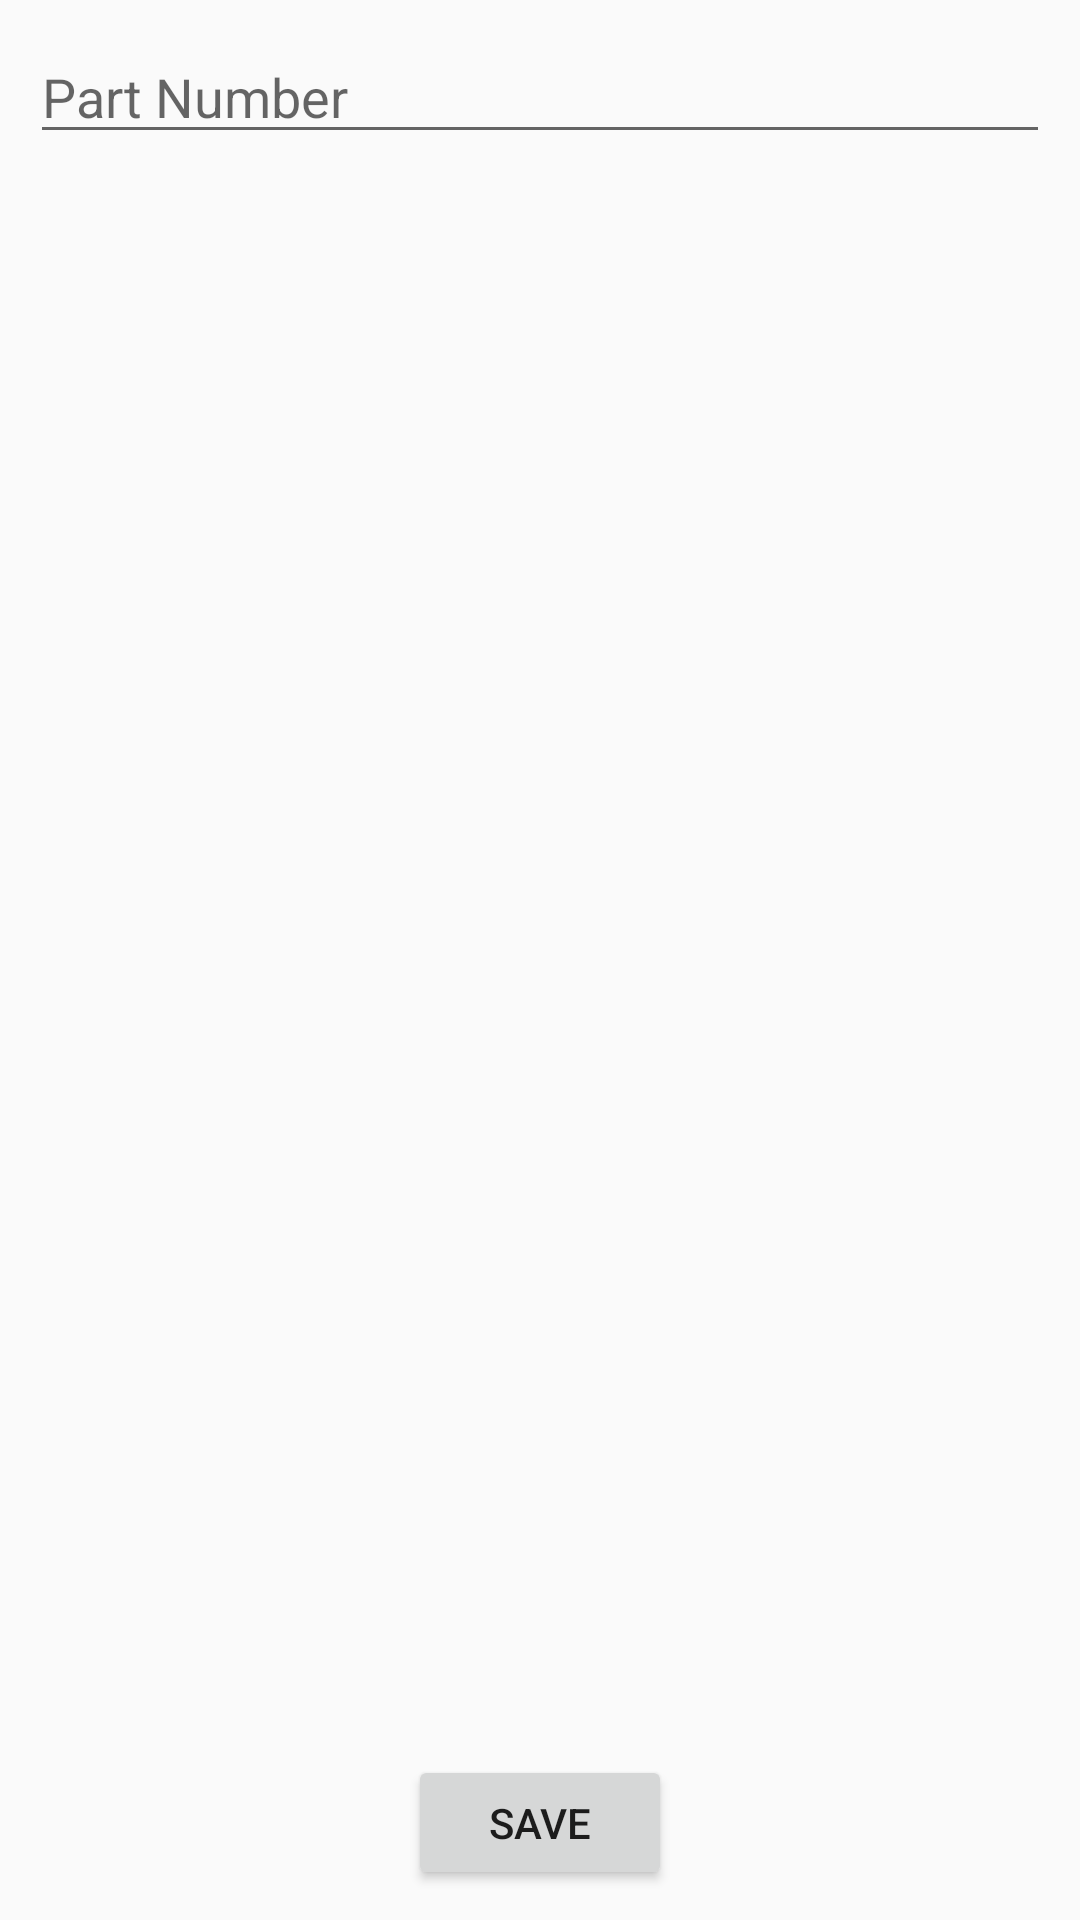

The Android layout XML behind this screen, and the referenced resources:
<!-- AndroidManifest.xml: application theme AppTheme -->
<!-- res/layout/fragment_add_mapping.xml -->
<?xml version="1.0" encoding="utf-8"?>
<androidx.constraintlayout.widget.ConstraintLayout xmlns:android="http://schemas.android.com/apk/res/android"
    xmlns:app="http://schemas.android.com/apk/res-auto"
    xmlns:tools="http://schemas.android.com/tools"
    android:layout_width="match_parent"
    android:layout_height="match_parent">

    <LinearLayout
        android:id="@+id/pin_mapping_container"
        android:layout_width="0dp"
        android:layout_height="0dp"
        android:layout_margin="10dp"
        android:orientation="vertical"
        app:layout_constraintBottom_toTopOf="@+id/button_save"
        app:layout_constraintEnd_toEndOf="parent"
        app:layout_constraintStart_toStartOf="parent"
        app:layout_constraintTop_toTopOf="parent">

        <EditText
            android:id="@+id/edtxt_part_number"
            android:layout_width="match_parent"
            android:layout_height="wrap_content"
            android:layout_marginBottom="20dp"
            android:ems="10"
            android:hint="Part Number"
            android:inputType="textPersonName" />
    </LinearLayout>

    <Button
        android:id="@+id/button_save"
        android:layout_width="88dp"
        android:layout_height="45dp"
        android:layout_margin="10dp"
        android:text="Save"
        app:layout_constraintBottom_toBottomOf="parent"
        app:layout_constraintEnd_toEndOf="parent"
        app:layout_constraintStart_toStartOf="parent" />
</androidx.constraintlayout.widget.ConstraintLayout>
<!-- resources referenced by this layout -->
<resources>
  <style name="AppTheme" parent="Theme.AppCompat.Light.DarkActionBar">
          
          <item name="colorPrimary">@color/colorPrimary</item>
          <item name="colorPrimaryDark">@color/colorPrimaryDark</item>
          <item name="colorAccent">@color/colorAccent</item>
      </style>
  <color name="colorPrimary">#FF7A22</color>
  <color name="colorPrimaryDark">#333333</color>
  <color name="colorAccent">#8F8F8F</color>
</resources>
